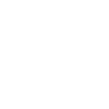
t = 0.00 s
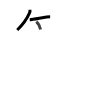
t = 2.75 s
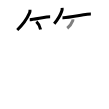
t = 5.50 s
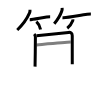
t = 8.50 s
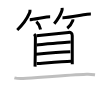
t = 11.25 s
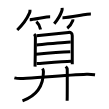
t = 14.00 s

The animated SVG that drew these frames (rendered in a browser with its animation timeline set to each time). Animation: 14 SMIL elements (animate=14); one cycle of 14.00 s.

<svg width="109px" height="109px" viewBox="0 0 px 109px" xmlns="http://www.w3.org/2000/svg" xmlns:xlink="http://www.w3.org/1999/xlink" xml:space="preserve" version="1.1"  baseProfile="full">
<path d="M30,9.75c0.08,1.13,0.02,2.14-0.45,3.18C27.38,17.88,23.12,24.38,17.25,30" style="fill:none;stroke:black;stroke-width:3;opacity:0">
  <animate attributeType="CSS" attributeName="opacity" from="0" to="1" begin="0s" dur="1s" repeatCount="Indefinite" fill="freeze" />
</path>
<path d="M29.73,19.79c3.05,0,11.49-1.94,16.96-2.72c1.38-0.2,2.57-0.32,3.44-0.32" style="fill:none;stroke:black;stroke-width:3;opacity:0">
  <animate attributeType="CSS" attributeName="opacity" from="0" to="1" begin="1s" dur="1s" repeatCount="Indefinite" fill="freeze" />
</path>
<path d="M36.38,21.62c1.48,1.38,3.81,5.69,4.18,7.84" style="fill:none;stroke:black;stroke-width:3;opacity:0">
  <animate attributeType="CSS" attributeName="opacity" from="0" to="1" begin="2s" dur="1s" repeatCount="Indefinite" fill="freeze" />
</path>
<path d="M62.13,7.88c0.1,0.88-0.01,2.24-0.35,3.04c-1.24,3.84-3.99,8.41-7.53,12.83" style="fill:none;stroke:black;stroke-width:3;opacity:0">
  <animate attributeType="CSS" attributeName="opacity" from="0" to="1" begin="3s" dur="1s" repeatCount="Indefinite" fill="freeze" />
</path>
<path d="M62.48,17.66c6.07,0.34,17.26-2.48,24.72-3.31c1.49-0.17,2.76-0.26,3.67-0.26" style="fill:none;stroke:black;stroke-width:3;opacity:0">
  <animate attributeType="CSS" attributeName="opacity" from="0" to="1" begin="4s" dur="1s" repeatCount="Indefinite" fill="freeze" />
</path>
<path d="M72.88,19.38c0.05,0.59-0.05,1.15-0.29,1.67c-0.74,1.97-2.74,5.15-5.34,7.2" style="fill:none;stroke:black;stroke-width:3;opacity:0">
  <animate attributeType="CSS" attributeName="opacity" from="0" to="1" begin="5s" dur="1s" repeatCount="Indefinite" fill="freeze" />
</path>
<path d="M34.21,33.98c0.9,0.9,1.18,1.96,1.18,3.28c0,4.74-0.16,19.76-0.3,26.74c-0.03,1.56-0.05,2.54-0.05,2.63" style="fill:none;stroke:black;stroke-width:3;opacity:0">
  <animate attributeType="CSS" attributeName="opacity" from="0" to="1" begin="6s" dur="1s" repeatCount="Indefinite" fill="freeze" />
</path>
<path d="M36.51,35.65c7.57-0.71,29.44-3.03,31.98-3.26c2.5-0.22,3.76,1.11,3.76,3.29c0,0.99,0,14.98,0.02,25.06c0,1.25,0,2.44,0.01,3.53" style="fill:none;stroke:black;stroke-width:3;opacity:0">
  <animate attributeType="CSS" attributeName="opacity" from="0" to="1" begin="7s" dur="1s" repeatCount="Indefinite" fill="freeze" />
</path>
<path d="M36.57,44.92c7.68-0.67,28.89-2.61,34.17-2.83" style="fill:none;stroke:black;stroke-width:3;opacity:0">
  <animate attributeType="CSS" attributeName="opacity" from="0" to="1" begin="8s" dur="1s" repeatCount="Indefinite" fill="freeze" />
</path>
<path d="M36,54.25c8.72-0.75,25.9-2.08,34.37-2.43" style="fill:none;stroke:black;stroke-width:3;opacity:0">
  <animate attributeType="CSS" attributeName="opacity" from="0" to="1" begin="9s" dur="1s" repeatCount="Indefinite" fill="freeze" />
</path>
<path d="M36.66,63.57c8.09-0.57,26-2.03,34.47-2.39" style="fill:none;stroke:black;stroke-width:3;opacity:0">
  <animate attributeType="CSS" attributeName="opacity" from="0" to="1" begin="10s" dur="1s" repeatCount="Indefinite" fill="freeze" />
</path>
<path d="M14.38,77.86c2.39,0.66,6.29,0.82,8.68,0.66c17.82-1.15,47.32-3.65,63.57-4.25c3.99-0.15,6.38,0.32,8.38,0.65" style="fill:none;stroke:black;stroke-width:3;opacity:0">
  <animate attributeType="CSS" attributeName="opacity" from="0" to="1" begin="11s" dur="1s" repeatCount="Indefinite" fill="freeze" />
</path>
<path d="M42.5,68.5c0.62,0.88,0.93,2.13,0.93,3.3c0,11.82-4.31,23.07-20.93,29.08" style="fill:none;stroke:black;stroke-width:3;opacity:0">
  <animate attributeType="CSS" attributeName="opacity" from="0" to="1" begin="12s" dur="1s" repeatCount="Indefinite" fill="freeze" />
</path>
<path d="M65.75,66.5c0.88,0.88,1.5,2.19,1.5,3.21c-0.01,1.88,0.06,17.92-0.02,26.56c-0.02,1.93-0.05,3.5-0.09,4.49" style="fill:none;stroke:black;stroke-width:3;opacity:0">
  <animate attributeType="CSS" attributeName="opacity" from="0" to="1" begin="13s" dur="1s" repeatCount="Indefinite" fill="freeze" />
</path>
</svg>
